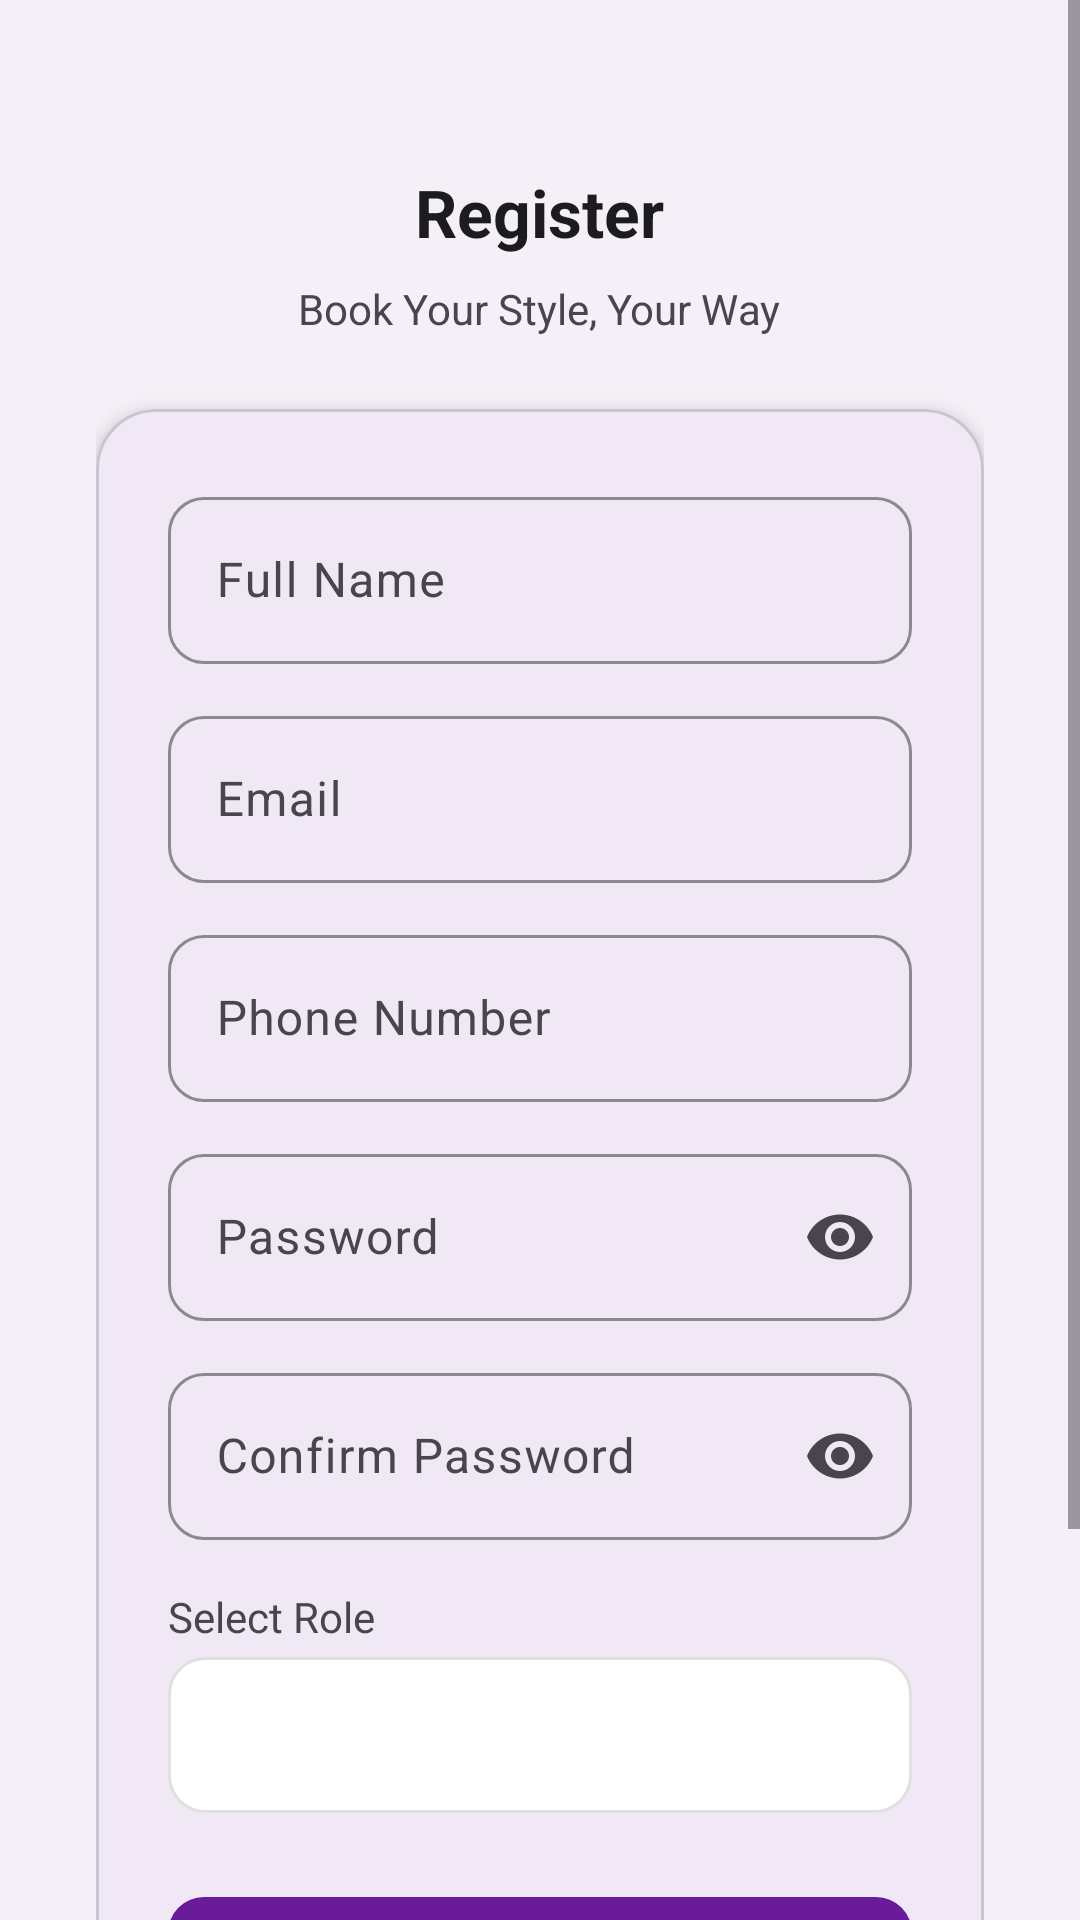

Layout XML and referenced resources for this Android screen:
<!-- AndroidManifest.xml: application theme Theme.SalonBook -->
<!-- res/layout/activity_register.xml -->
<?xml version="1.0" encoding="utf-8"?>
<ScrollView xmlns:android="http://schemas.android.com/apk/res/android"
    xmlns:app="http://schemas.android.com/apk/res-auto"
    android:layout_width="match_parent"
    android:layout_height="match_parent"
    android:background="@color/background_light"
    android:fillViewport="true">

    <LinearLayout
        android:layout_width="match_parent"
        android:layout_height="wrap_content"
        android:gravity="center_horizontal"
        android:orientation="vertical"
        android:padding="32dp">

        <TextView
            android:layout_width="wrap_content"
            android:layout_height="wrap_content"
            android:layout_marginTop="24dp"
            android:text="@string/register"
            style="@style/SalonBook.Text.Heading" />

        <TextView
            android:layout_width="wrap_content"
            android:layout_height="wrap_content"
            android:layout_marginTop="8dp"
            android:text="@string/app_tagline"
            android:textColor="@color/text_secondary" />

        <com.google.android.material.card.MaterialCardView
            android:layout_width="match_parent"
            android:layout_height="wrap_content"
            android:layout_marginTop="24dp"
            app:cardCornerRadius="20dp"
            app:cardElevation="4dp">

            <LinearLayout
                android:layout_width="match_parent"
                android:layout_height="wrap_content"
                android:orientation="vertical"
                android:padding="24dp">

                <com.google.android.material.textfield.TextInputLayout
                    android:id="@+id/tilName"
                    android:layout_width="match_parent"
                    android:layout_height="wrap_content"
                    style="@style/SalonBook.TextInput"
                    android:hint="@string/full_name">

                    <com.google.android.material.textfield.TextInputEditText
                        android:id="@+id/etName"
                        android:layout_width="match_parent"
                        android:layout_height="wrap_content"
                        android:inputType="textPersonName" />
                </com.google.android.material.textfield.TextInputLayout>

                <com.google.android.material.textfield.TextInputLayout
                    android:id="@+id/tilEmail"
                    android:layout_width="match_parent"
                    android:layout_height="wrap_content"
                    android:layout_marginTop="12dp"
                    style="@style/SalonBook.TextInput"
                    android:hint="@string/email">

                    <com.google.android.material.textfield.TextInputEditText
                        android:id="@+id/etEmail"
                        android:layout_width="match_parent"
                        android:layout_height="wrap_content"
                        android:inputType="textEmailAddress" />
                </com.google.android.material.textfield.TextInputLayout>

                <com.google.android.material.textfield.TextInputLayout
                    android:id="@+id/tilPhone"
                    android:layout_width="match_parent"
                    android:layout_height="wrap_content"
                    android:layout_marginTop="12dp"
                    style="@style/SalonBook.TextInput"
                    android:hint="@string/phone_number">

                    <com.google.android.material.textfield.TextInputEditText
                        android:id="@+id/etPhone"
                        android:layout_width="match_parent"
                        android:layout_height="wrap_content"
                        android:inputType="phone" />
                </com.google.android.material.textfield.TextInputLayout>

                <com.google.android.material.textfield.TextInputLayout
                    android:id="@+id/tilPassword"
                    android:layout_width="match_parent"
                    android:layout_height="wrap_content"
                    android:layout_marginTop="12dp"
                    style="@style/SalonBook.TextInput"
                    android:hint="@string/password"
                    app:endIconMode="password_toggle">

                    <com.google.android.material.textfield.TextInputEditText
                        android:id="@+id/etPassword"
                        android:layout_width="match_parent"
                        android:layout_height="wrap_content"
                        android:inputType="textPassword" />
                </com.google.android.material.textfield.TextInputLayout>

                <com.google.android.material.textfield.TextInputLayout
                    android:id="@+id/tilConfirmPassword"
                    android:layout_width="match_parent"
                    android:layout_height="wrap_content"
                    android:layout_marginTop="12dp"
                    style="@style/SalonBook.TextInput"
                    android:hint="@string/confirm_password"
                    app:endIconMode="password_toggle">

                    <com.google.android.material.textfield.TextInputEditText
                        android:id="@+id/etConfirmPassword"
                        android:layout_width="match_parent"
                        android:layout_height="wrap_content"
                        android:inputType="textPassword" />
                </com.google.android.material.textfield.TextInputLayout>

                
                <TextView
                    android:layout_width="wrap_content"
                    android:layout_height="wrap_content"
                    android:layout_marginTop="16dp"
                    android:text="@string/select_role"
                    android:textColor="@color/text_secondary"
                    android:textSize="14sp" />

                <Spinner
                    android:id="@+id/spinnerRole"
                    android:layout_width="match_parent"
                    android:layout_height="52dp"
                    android:layout_marginTop="4dp"
                    android:background="@drawable/rounded_edittext"
                    android:padding="12dp" />

                <com.google.android.material.button.MaterialButton
                    android:id="@+id/btnRegister"
                    android:layout_width="match_parent"
                    android:layout_height="56dp"
                    android:layout_marginTop="24dp"
                    android:text="@string/register"
                    style="@style/SalonBook.Button.Primary" />

                <ProgressBar
                    android:id="@+id/progressRegister"
                    android:layout_width="wrap_content"
                    android:layout_height="wrap_content"
                    android:layout_gravity="center"
                    android:layout_marginTop="16dp"
                    android:indeterminateTint="@color/purple_primary"
                    android:visibility="gone" />

                <com.google.android.material.button.MaterialButton
                    android:id="@+id/btnGoLogin"
                    android:layout_width="match_parent"
                    android:layout_height="wrap_content"
                    android:layout_marginTop="8dp"
                    android:text="@string/have_account"
                    style="@style/SalonBook.Button.Outlined" />
            </LinearLayout>
        </com.google.android.material.card.MaterialCardView>
    </LinearLayout>
</ScrollView>
<!-- resources referenced by this layout -->
<resources>
  <color name="background_light">#F5F0F7</color>
  <color name="purple_primary">#6A1B9A</color>
  <color name="text_secondary">#49454F</color>
  <!-- drawable rounded_edittext (drawable) -->
  <?xml version="1.0" encoding="utf-8"?>
  <shape xmlns:android="http://schemas.android.com/apk/res/android"
      android:shape="rectangle">
      <solid android:color="@color/accent_white" />
      <stroke android:width="1dp" android:color="@color/divider" />
      <corners android:radius="12dp" />
  </shape>
  <string name="app_tagline">Book Your Style, Your Way</string>
  <string name="confirm_password">Confirm Password</string>
  <string name="email">Email</string>
  <string name="full_name">Full Name</string>
  <string name="have_account">Already have an account? Login</string>
  <string name="password">Password</string>
  <string name="phone_number">Phone Number</string>
  <string name="register">Register</string>
  <string name="select_role">Select Role</string>
  <style name="SalonBook.Button.Outlined" parent="Widget.Material3.Button.OutlinedButton">
          <item name="strokeColor">@color/purple_primary</item>
          <item name="android:textColor">@color/purple_primary</item>
          <item name="cornerRadius">12dp</item>
          <item name="android:textAllCaps">false</item>
      </style>
  <style name="SalonBook.Button.Primary" parent="Widget.Material3.Button">
          <item name="backgroundTint">@color/purple_primary</item>
          <item name="android:textColor">@color/accent_white</item>
          <item name="cornerRadius">12dp</item>
          <item name="android:textAllCaps">false</item>
          <item name="android:textSize">16sp</item>
          <item name="android:paddingTop">12dp</item>
          <item name="android:paddingBottom">12dp</item>
      </style>
  <style name="SalonBook.Text.Heading">
          <item name="android:textSize">22sp</item>
          <item name="android:textStyle">bold</item>
          <item name="android:textColor">@color/text_primary</item>
      </style>
  <style name="SalonBook.TextInput" parent="Widget.Material3.TextInputLayout.OutlinedBox">
          <item name="boxCornerRadiusTopStart">12dp</item>
          <item name="boxCornerRadiusTopEnd">12dp</item>
          <item name="boxCornerRadiusBottomStart">12dp</item>
          <item name="boxCornerRadiusBottomEnd">12dp</item>
          <item name="boxStrokeColor">@color/purple_primary</item>
          <item name="hintTextColor">@color/purple_primary</item>
      </style>
  <style name="Theme.SalonBook" parent="Theme.Material3.Light.NoActionBar">
          <item name="colorPrimary">@color/purple_primary</item>
          <item name="colorPrimaryDark">@color/purple_primary_dark</item>
          <item name="colorSecondary">@color/purple_secondary</item>
          <item name="colorOnPrimary">@color/accent_white</item>
          <item name="colorOnSecondary">@color/text_primary</item>
          <item name="colorSurface">@color/surface_card</item>
          <item name="colorOnSurface">@color/text_primary</item>
          <item name="android:colorBackground">@color/background_light</item>
          <item name="android:statusBarColor">@color/purple_primary_dark</item>
          <item name="android:navigationBarColor">@color/accent_white</item>
          <item name="android:windowLightNavigationBar">true</item>
      </style>
  <color name="accent_white">#FFFFFF</color>
  <color name="divider">#E0E0E0</color>
  <color name="text_primary">#1C1B1F</color>
  <color name="purple_primary_dark">#4A148C</color>
  <color name="purple_secondary">#CE93D8</color>
  <color name="surface_card">#FFFFFF</color>
</resources>
